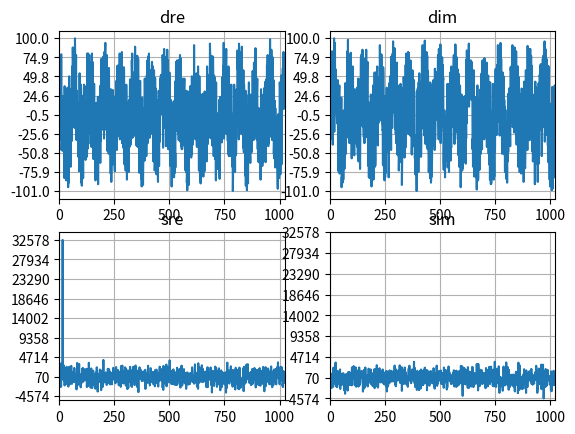

Write Python code to recreate this figure.
import numpy as np
import matplotlib.pyplot as plt
from scipy.fft import fft
import random

# -------------------------------------------------------------
# Config
# -------------------------------------------------------------

nfft = 10
fft_size = 2**nfft

sig_a = 31   # amplitude
sig_p = 15   # phase
noise_val = 70

t = [i for i in range(fft_size)]

# -------------------------------------------------------------
# Create signal
# -------------------------------------------------------------
dre = [np.round(sig_a * np.cos(sig_p * (i-1) * 2 * np.pi / fft_size)) for i in range(fft_size)]
dim = [np.round(sig_a * np.sin(sig_p * (i-1) * 2 * np.pi / fft_size)) for i in range(fft_size)]


# -------------------------------------------------------------
# Add noise to signal
# -------------------------------------------------------------
for i in range(fft_size):
	dre[i] += random.randrange(-noise_val, noise_val)
	dim[i] += random.randrange(-noise_val, noise_val)

# -------------------------------------------------------------
# FFT
# -------------------------------------------------------------

data = [complex(dre[i], dim[i]) for i in range(fft_size)]

spect = fft(data)

sre = [spect[i].real for i in range(fft_size)]
sim = [spect[i].imag for i in range(fft_size)]

# -------------------------------------------------------------
# Plots
# -------------------------------------------------------------
titles = ['dre', 'dim', 'sre', 'sim']
plots = [dre, dim, sre, sim]
ymax = [np.floor(np.min(dre+dim)), np.floor(np.min(dre+dim)), np.floor(np.min(sre+sim)), np.floor(np.min(sre+sim))]
ymin = [np.ceil(np.max(dre+dim)), np.ceil(np.max(dre+dim)), np.ceil(np.max(sre+sim)), np.ceil(np.max(sre+sim))]

for i in range(4):
	plt.subplot(2, 2, i+1)
	plt.title(titles[i]) 
	plt.plot(t, plots[i])
	# plt.stem(t, dre, use_line_collection=True)
	# plt.step(t, x)
	plt.xlim([0, fft_size])
	plt.yticks(np.linspace(ymin[i], ymax[i], 9))
	plt.grid(True)


plt.show()